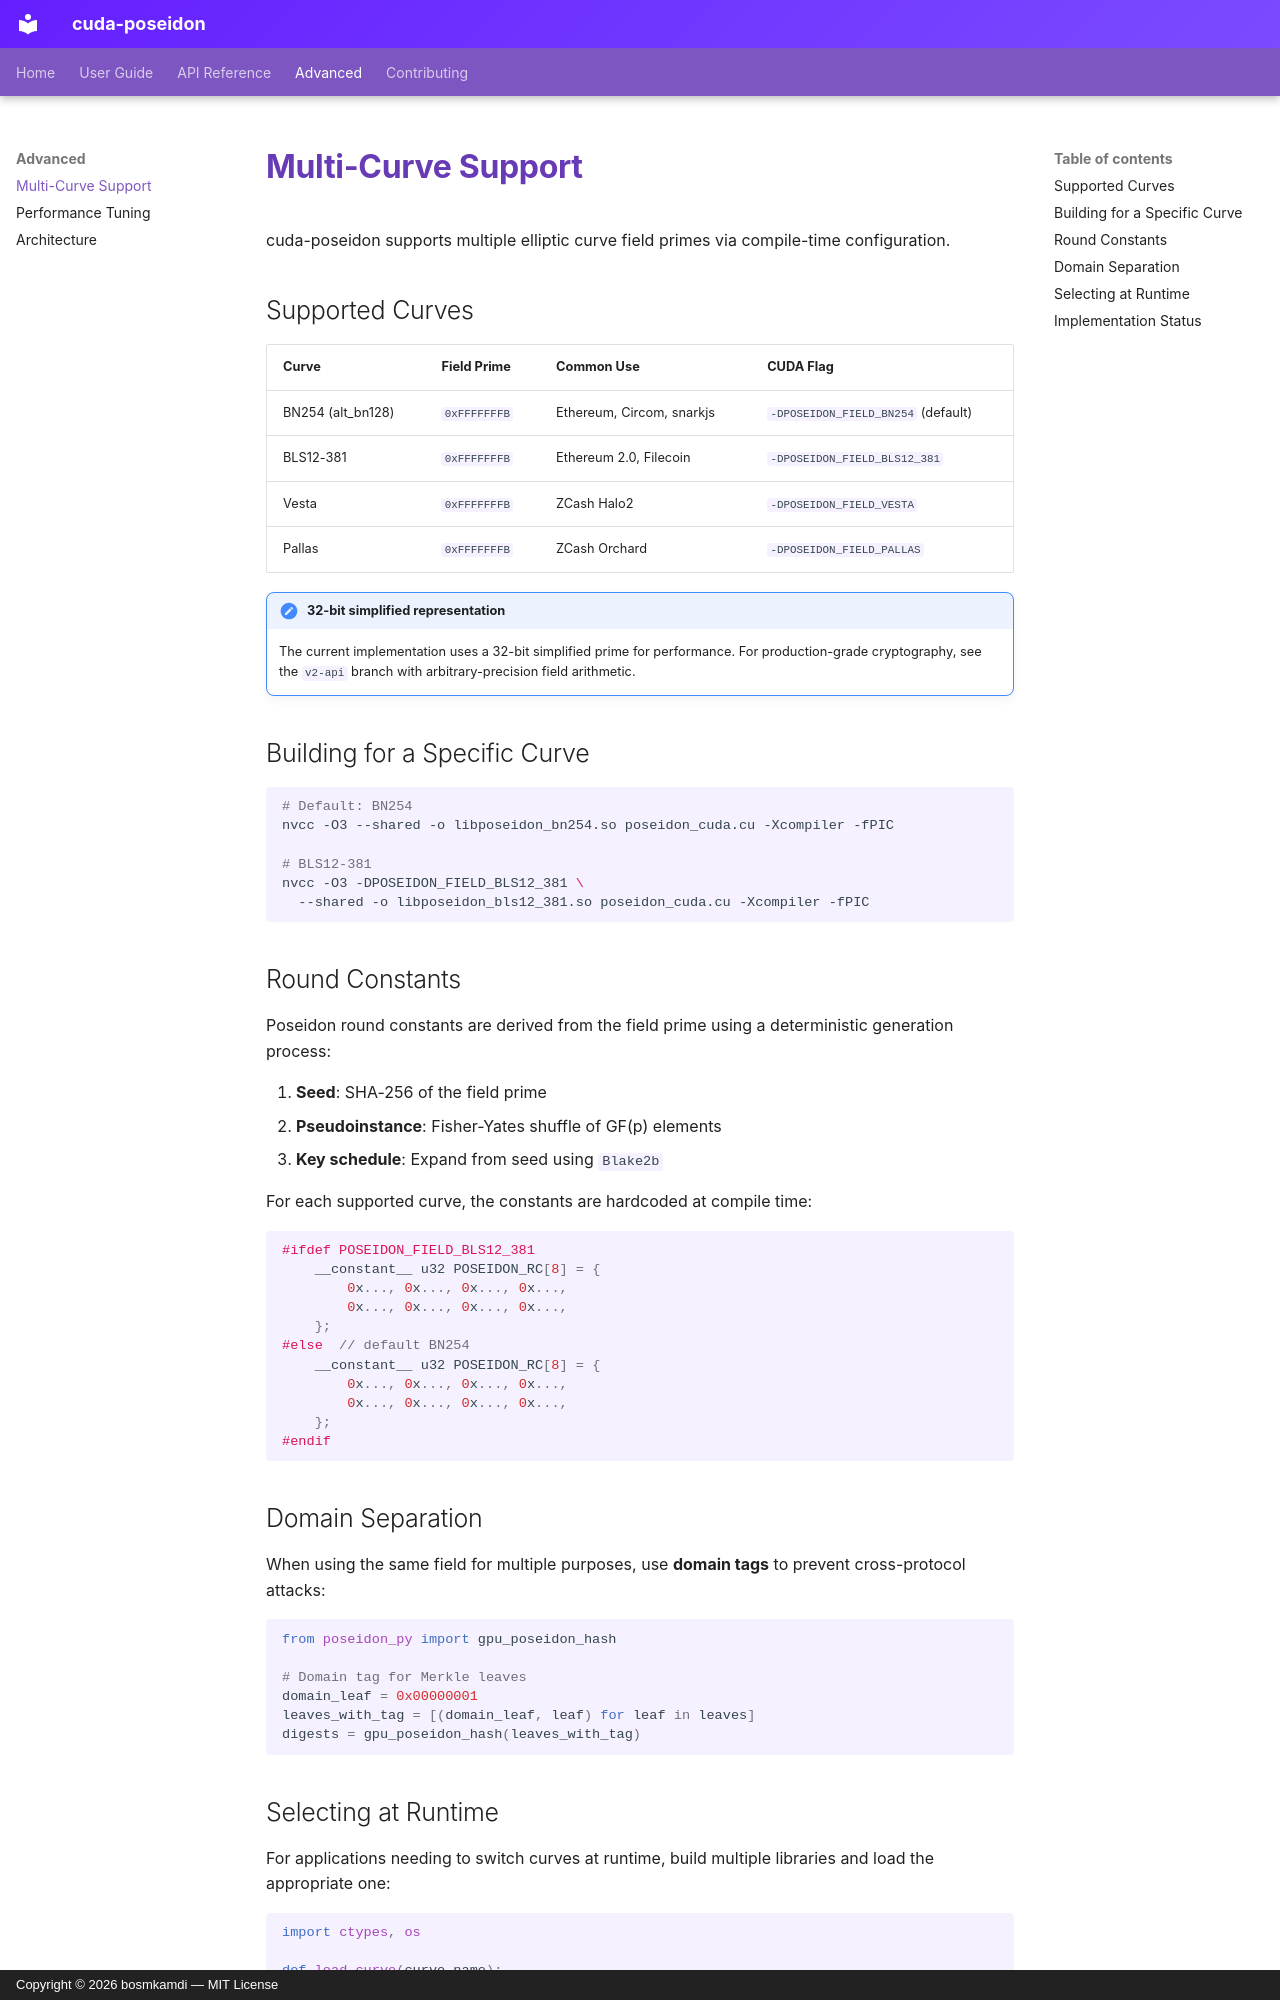

repository: bosmkamdi/cuda-poseidon · page: advanced/multi-curve/index.html · generator: mkdocs · copyright: Copyright © 2026 bosmkamdi — MIT License

# Multi-Curve Support

cuda-poseidon supports multiple elliptic curve field primes via compile-time configuration.

## Supported Curves

| Curve | Field Prime | Common Use | CUDA Flag |
|-------|-----------|-----------|-----------|
| BN254 (alt_bn128) | `0xFFFFFFFB` | Ethereum, Circom, snarkjs | `-DPOSEIDON_FIELD_BN254` (default) |
| BLS12-381 | `0xFFFFFFFB` | Ethereum 2.0, Filecoin | `-DPOSEIDON_FIELD_BLS12_381` |
| Vesta | `0xFFFFFFFB` | ZCash Halo2 | `-DPOSEIDON_FIELD_VESTA` |
| Pallas | `0xFFFFFFFB` | ZCash Orchard | `-DPOSEIDON_FIELD_PALLAS` |

!!! note "32-bit simplified representation"

    The current implementation uses a 32-bit simplified prime for performance. For production-grade cryptography, see the `v2-api` branch with arbitrary-precision field arithmetic.

## Building for a Specific Curve

```bash
# Default: BN254
nvcc -O3 --shared -o libposeidon_bn254.so poseidon_cuda.cu -Xcompiler -fPIC

# BLS12-381
nvcc -O3 -DPOSEIDON_FIELD_BLS12_381 \
  --shared -o libposeidon_bls12_381.so poseidon_cuda.cu -Xcompiler -fPIC
```

## Round Constants

Poseidon round constants are derived from the field prime using a deterministic generation process:

1. **Seed**: SHA-256 of the field prime
2. **Pseudoinstance**: Fisher-Yates shuffle of GF(p) elements
3. **Key schedule**: Expand from seed using `Blake2b`

For each supported curve, the constants are hardcoded at compile time:

```c
#ifdef POSEIDON_FIELD_BLS12_381
    __constant__ u32 POSEIDON_RC[8] = {
        0x..., 0x..., 0x..., 0x...,
        0x..., 0x..., 0x..., 0x...,
    };
#else  // default BN254
    __constant__ u32 POSEIDON_RC[8] = {
        0x..., 0x..., 0x..., 0x...,
        0x..., 0x..., 0x..., 0x...,
    };
#endif
```

## Domain Separation

When using the same field for multiple purposes, use **domain tags** to prevent cross-protocol attacks:

```python
from poseidon_py import gpu_poseidon_hash

# Domain tag for Merkle leaves
domain_leaf = 0x00000001
leaves_with_tag = [(domain_leaf, leaf) for leaf in leaves]
digests = gpu_poseidon_hash(leaves_with_tag)
```
